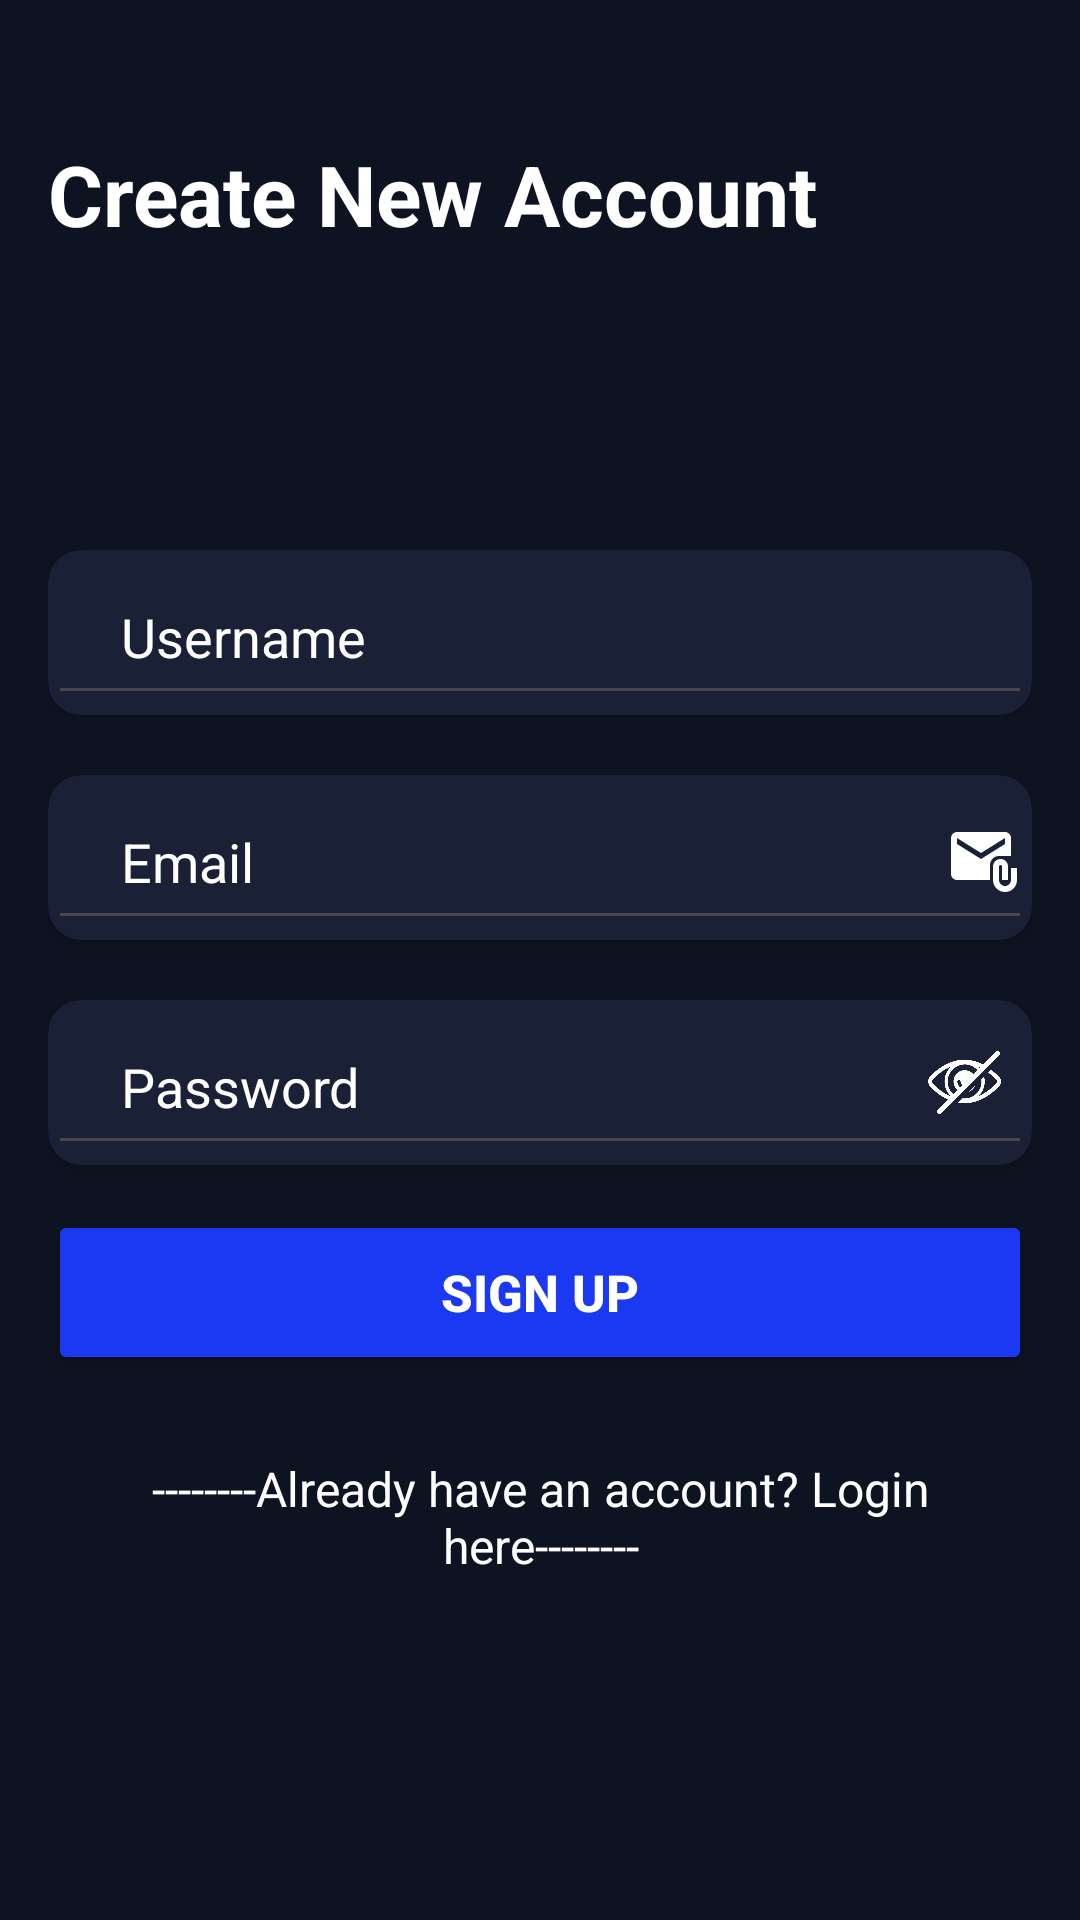

Android layout source for this screen:
<!-- AndroidManifest.xml: application theme Theme.Trainn -->
<!-- res/layout/activity_sign_up.xml -->
<LinearLayout xmlns:android="http://schemas.android.com/apk/res/android"
    xmlns:app="http://schemas.android.com/apk/res-auto"
    xmlns:tools="http://schemas.android.com/tools"
    android:layout_width="match_parent"
    android:layout_height="match_parent"
    android:orientation="vertical"
    android:padding="16dp"
    android:background="@color/b5">

    <TextView
        android:layout_width="wrap_content"
        android:layout_height="wrap_content"
        android:layout_marginTop="30dp"
        android:text="Create New Account "
        android:textColor="@color/white"
        android:textSize="28dp"
        android:textStyle="bold" />

    
    <androidx.cardview.widget.CardView
        android:layout_width="match_parent"
        android:layout_height="wrap_content"
        android:layout_marginTop="100dp"
        app:cardCornerRadius="11dp"
        android:backgroundTint="@color/b3"
        android:padding="5dp">

        <EditText
            android:id="@+id/username"
            android:layout_width="match_parent"
            android:layout_height="55dp"
            android:hint=" Username"
            android:drawableEnd="@drawable/baseline_person_24"
            android:textColorHint="@color/white"
            android:textColor="@android:color/white"
            android:paddingStart="20dp"/>
    </androidx.cardview.widget.CardView>

    
    <androidx.cardview.widget.CardView
        android:layout_width="match_parent"
        android:layout_height="wrap_content"
        android:layout_marginTop="20dp"
        app:cardCornerRadius="11dp"
        android:backgroundTint="@color/b3"
        android:padding="5dp">

        <EditText
            android:id="@+id/email"
            android:layout_width="match_parent"
            android:layout_height="55dp"
            android:hint=" Email"
            android:drawableEnd="@drawable/baseline_attach_email_24"
            android:inputType="textEmailAddress"
            android:textColor="@android:color/white"
            android:textColorHint="@color/white"
            android:paddingStart="20dp"/>
    </androidx.cardview.widget.CardView>

    
    <androidx.cardview.widget.CardView
        android:layout_width="match_parent"
        android:layout_height="wrap_content"
        android:layout_marginTop="20dp"
        app:cardCornerRadius="11dp"
        android:backgroundTint="@color/b3"
        android:padding="5dp">

        <RelativeLayout
            android:layout_width="match_parent"
            android:layout_height="55dp">

            <EditText
                android:id="@+id/password"
                android:layout_width="match_parent"
                android:layout_height="match_parent"
                android:hint=" Password"
                android:inputType="textPassword"
                android:textColor="@android:color/white"
                android:textColorHint="@color/white"
                android:paddingStart="20dp"
                android:paddingEnd="50dp"/>

            <ImageView
                android:id="@+id/togglePassword"
                android:layout_width="25dp"
                android:layout_height="25dp"
                android:layout_alignParentEnd="true"
                android:layout_centerVertical="true"
                android:layout_marginEnd="10dp"
                android:src="@drawable/eyeclosed"
                android:tint="@color/white"
                android:contentDescription="Toggle Password"
                tools:ignore="UseAppTint" />
        </RelativeLayout>
    </androidx.cardview.widget.CardView>

    
    <Button
        android:id="@+id/signUpButton"
        android:layout_width="match_parent"
        android:layout_height="55dp"
        android:text="Sign Up"
        android:layout_marginTop="15dp"
        app:cornerRadius="20px"
        android:textStyle="bold"
        android:textSize="17dp"
        android:textColor="@android:color/white"
        android:backgroundTint="#1B38F3" />

    
    <TextView
        android:id="@+id/loginLink"
        android:layout_width="match_parent"
        android:layout_height="wrap_content"
        android:text="--------Already have an account? Login here--------"
        android:textSize="16sp"
        android:textColor="@android:color/white"
        android:layout_marginTop="15dp"
        android:gravity="center"
        android:padding="12dp"/>

</LinearLayout>
<!-- resources referenced by this layout -->
<resources>
  <color name="b3">#1A2136</color>
  <color name="b5">#0E1321</color>
  <color name="white">#FFFFFF</color>
  <!-- drawable baseline_attach_email_24 (drawable) -->
  <vector xmlns:android="http://schemas.android.com/apk/res/android" android:height="24dp" android:tint="@color/white" android:viewportHeight="24" android:viewportWidth="24" android:width="24dp">
        
      <path android:fillColor="@android:color/white" android:pathData="M21,10V4c0,-1.1 -0.9,-2 -2,-2H3C1.9,2 1.01,2.9 1.01,4L1,16c0,1.1 0.9,2 2,2h11v-5c0,-1.66 1.34,-3 3,-3H21zM11,11L3,6V4l8,5l8,-5v2L11,11z"/>
        
      <path android:fillColor="@android:color/white" android:pathData="M21,14v4c0,1.1 -0.9,2 -2,2s-2,-0.9 -2,-2v-4.5c0,-0.28 0.22,-0.5 0.5,-0.5s0.5,0.22 0.5,0.5V18h2v-4.5c0,-1.38 -1.12,-2.5 -2.5,-2.5S15,12.12 15,13.5V18c0,2.21 1.79,4 4,4s4,-1.79 4,-4v-4H21z"/>
      
  </vector>
  <!-- drawable eyeclosed: png bitmap (drawable, 77333 bytes) -->
  <style name="Theme.Trainn" parent="Base.Theme.Trainn" />
  <style name="Base.Theme.Trainn" parent="Theme.Material3.DayNight.NoActionBar">
          
          <item name="android:statusBarColor">@color/white</item>
          <item name="android:windowLightStatusBar">true</item> 
      </style>
</resources>
